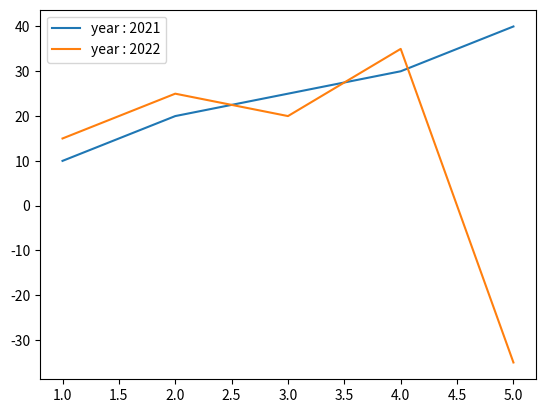

Recreate this plot in Python.
import matplotlib.pyplot as plt
x = [1,2,3,4,5]
y = [10,20,25,30,40]
y2 = [15,25,20,35,-35]
plt.plot(x ,y ,label = "year : 2021")
plt.plot(x ,y2 ,label = "year : 2022")
plt.legend()
plt.show()
